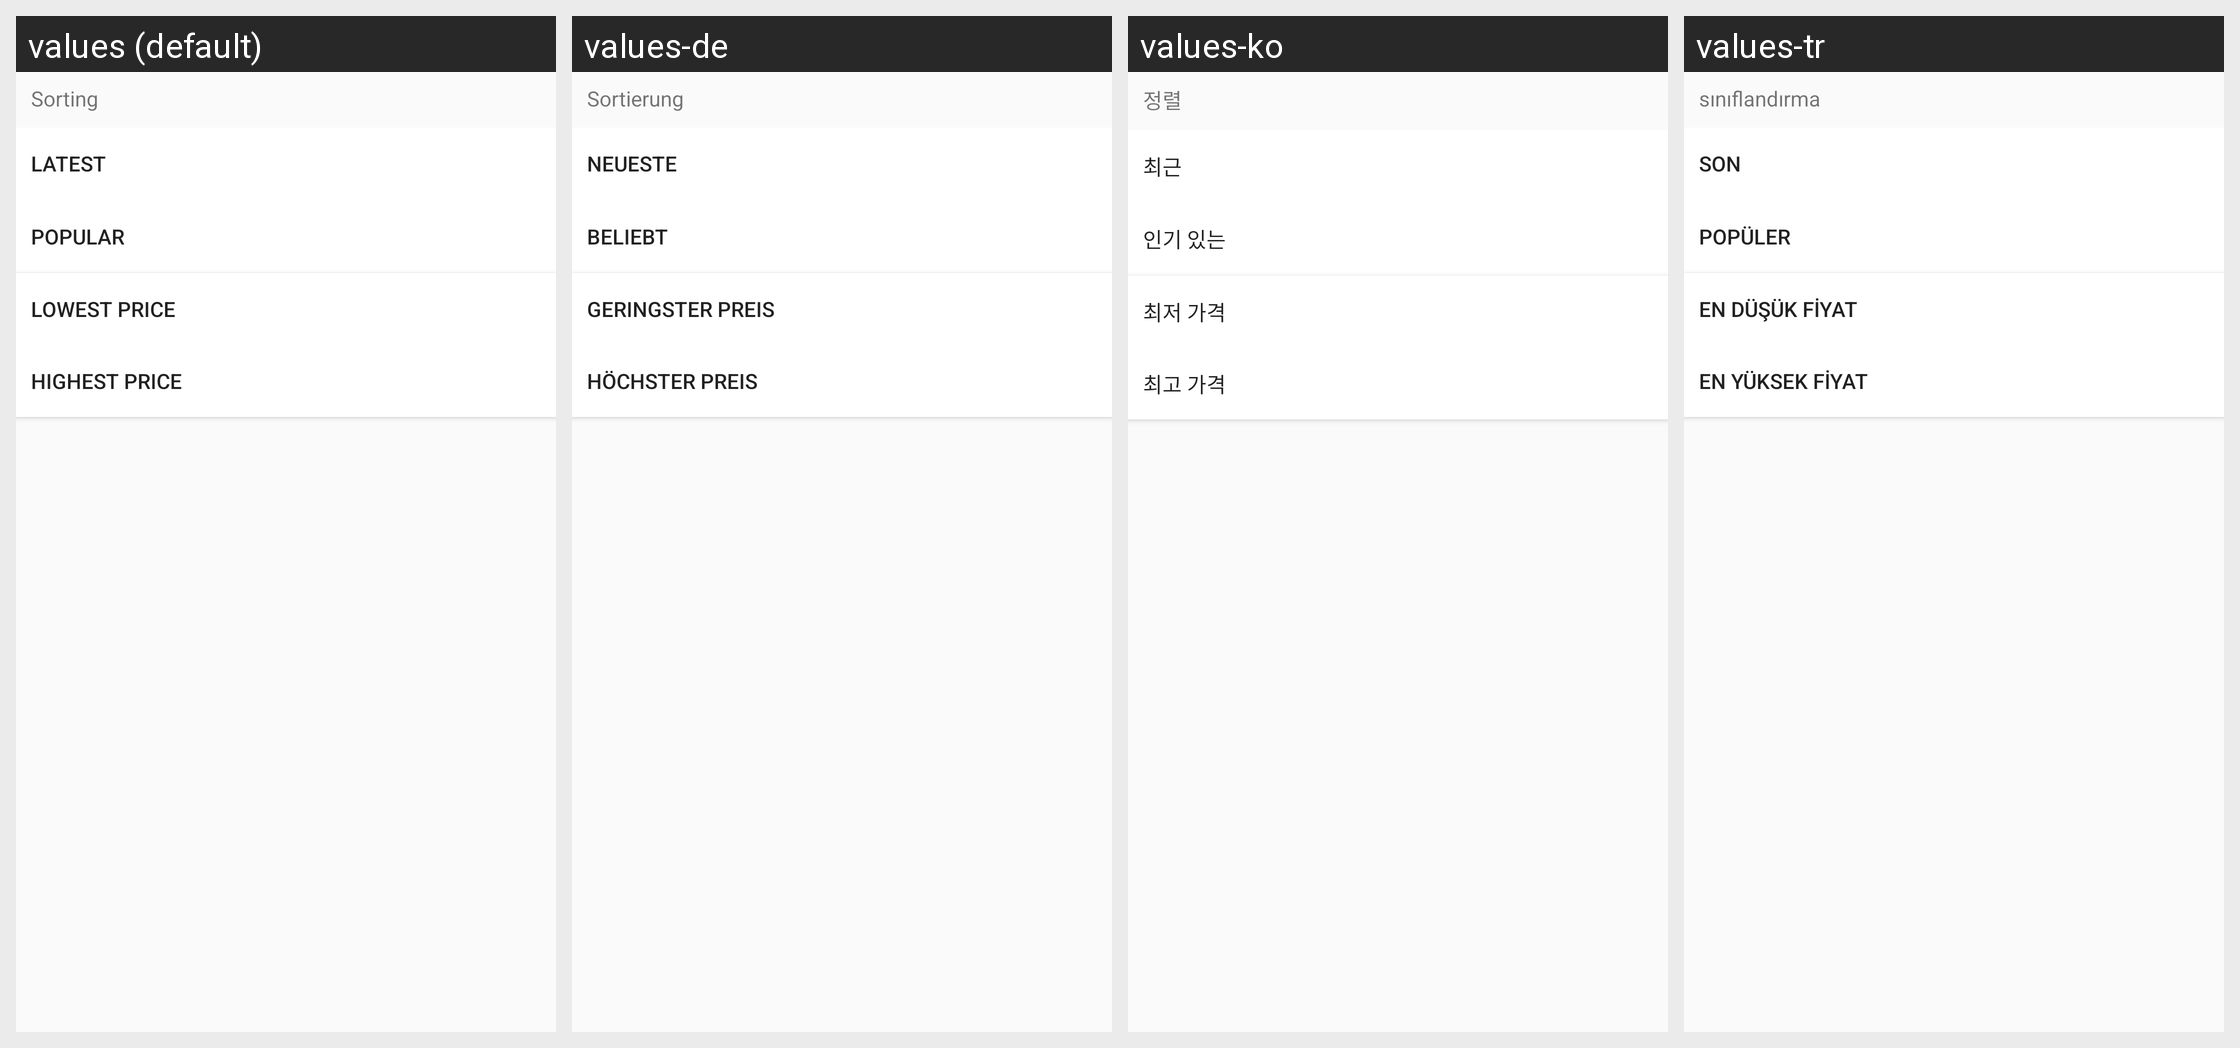

Here is an Android app screen in its default locale and in the app's own translations. Write out the translated-string differences for the strings that appear on this screen.
Android screen res/layout/bottom_box_layout.xml rendered under 4 locales, left to right: values (default), values-de, values-ko, values-tr. Device: Nexus 5 (rendered at 1080×1920; each locale shown at half size, 540×960, under a caption strip naming it); theme Base.PSTheme.
Other locales in the repository, not shown: values-ar, values-es, values-fr, values-hi-rIN, values-in, values-it, values-ja, values-ms, values-pt, values-ru, values-th, values-zh.
Strings drawn on this screen, with the default value and each locale's value (text and hints the layout hard-codes, and strings that could not be matched under every locale, appear in the picture but are not listed):

popular__m_mun
  values: Popular
  values-de: Beliebt
  values-ko: 인기 있는
  values-tr: Popüler

recent__m_mun
  values: Latest
  values-de: Neueste
  values-ko: 최근
  values-tr: son

low_price__m_mun
  values: Lowest Price
  values-de: Geringster Preis
  values-ko: 최저 가격
  values-tr: En düşük fiyat

high_price__m_mun
  values: Highest Price
  values-de: Höchster Preis
  values-ko: 최고 가격
  values-tr: En yüksek fiyat

dialog__title_m_mun
  values: Sorting
  values-de: Sortierung
  values-ko: 정렬
  values-tr: sınıflandırma
